Photos from the image-classification dataset "dataset-cnn" in the GitHub repository joaonishikawa/fiap_pbl_fase6. Its 2 classes are: caneca, relogio.

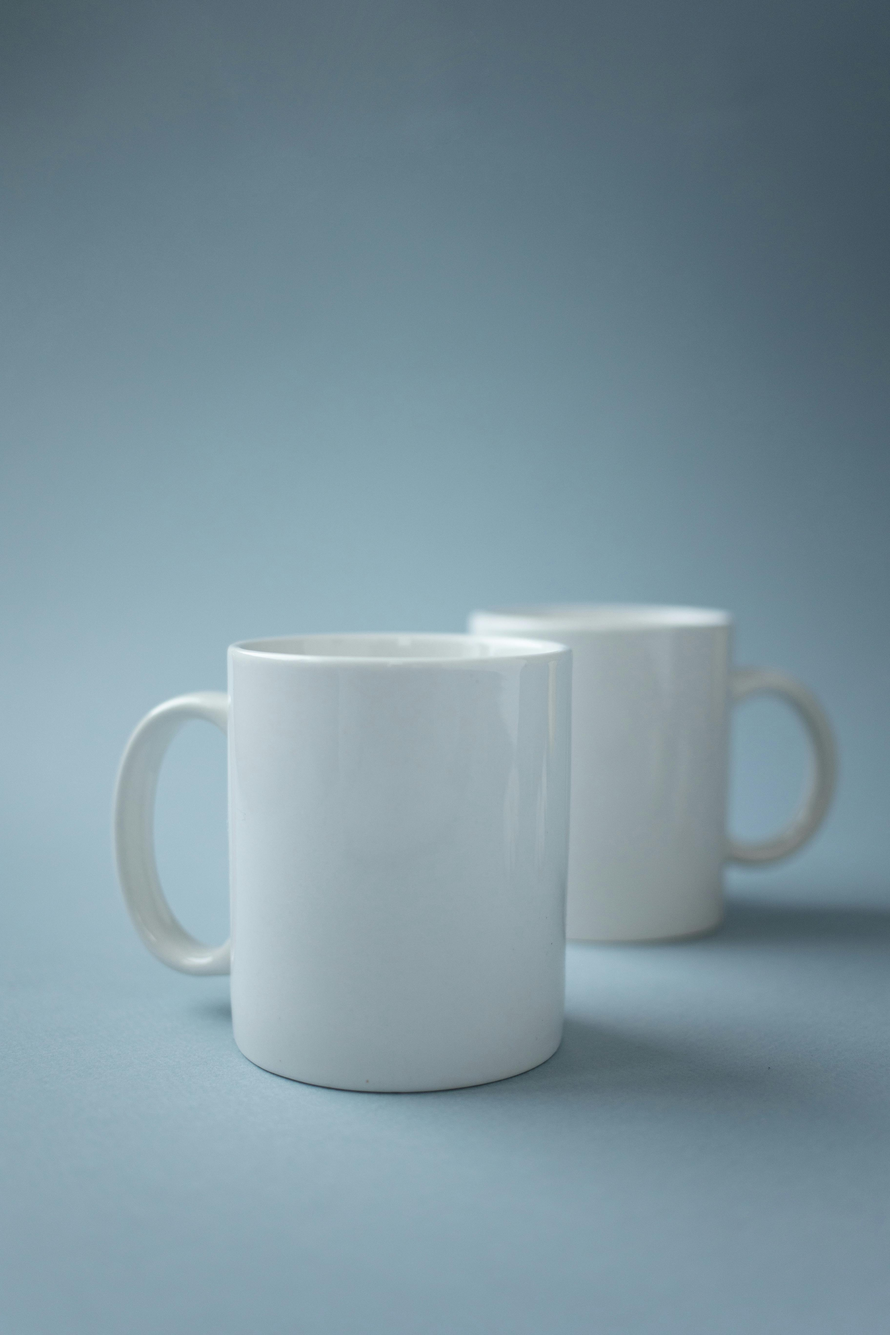
Label: caneca

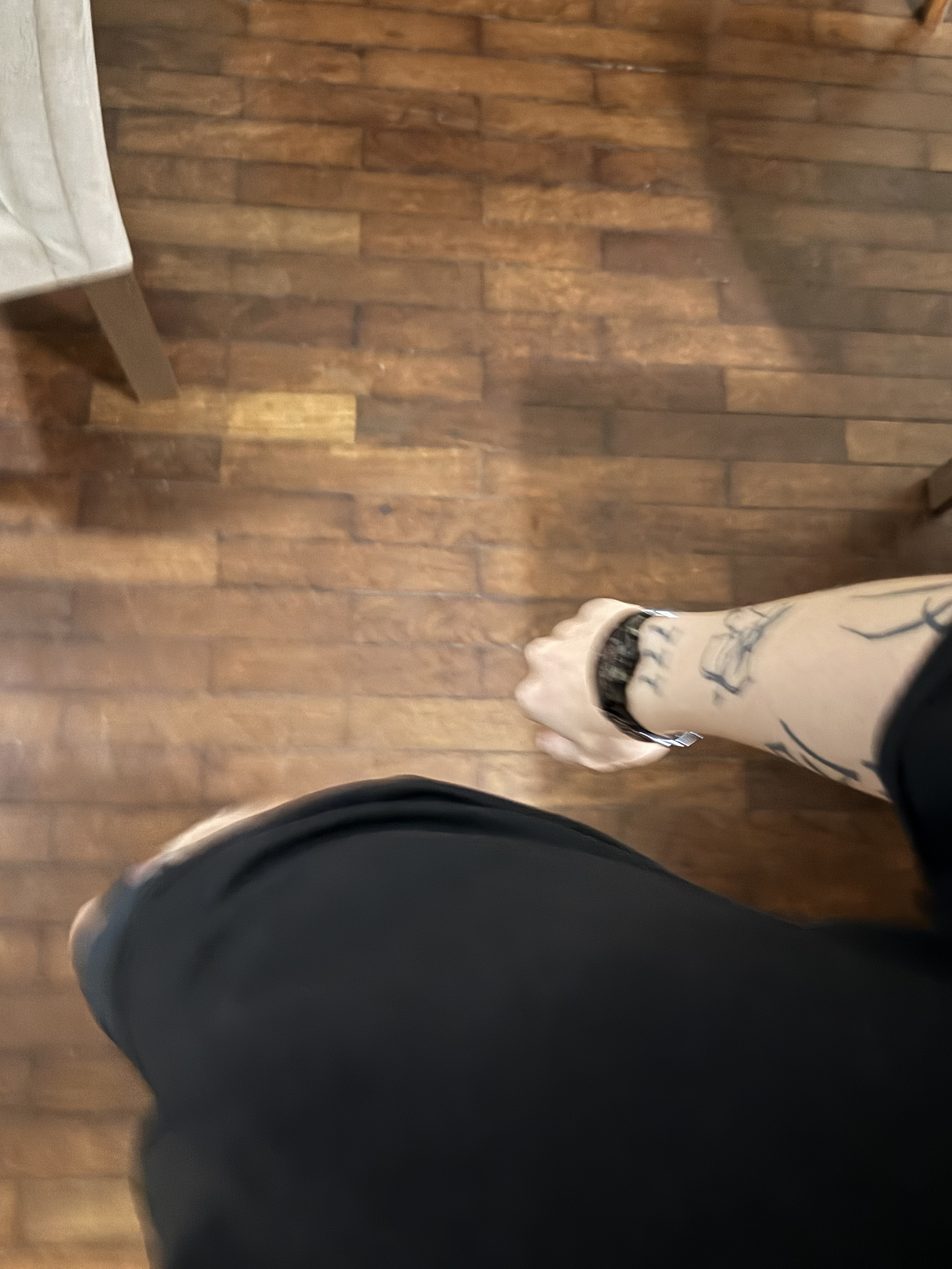
Label: relogio

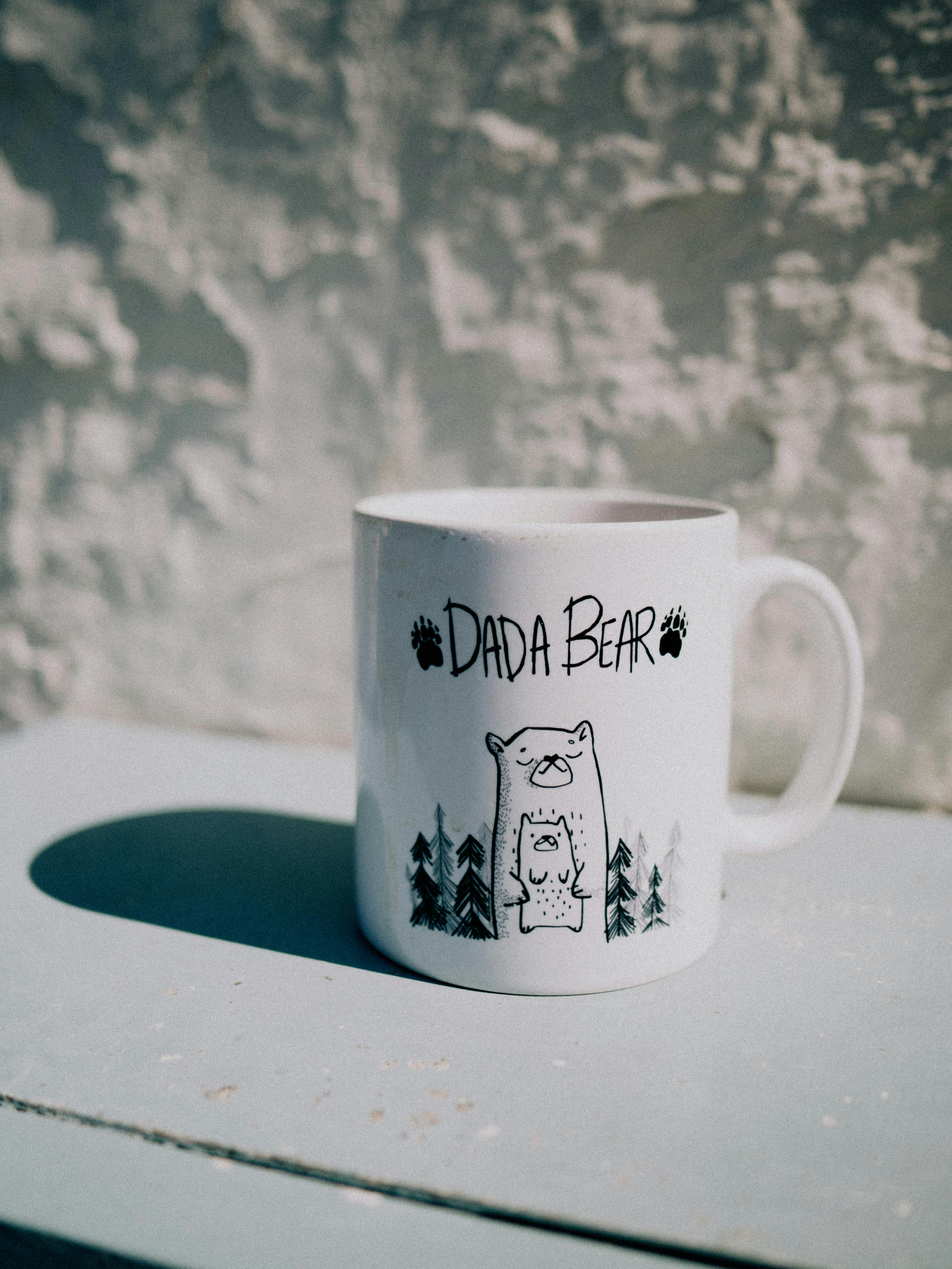
Label: caneca

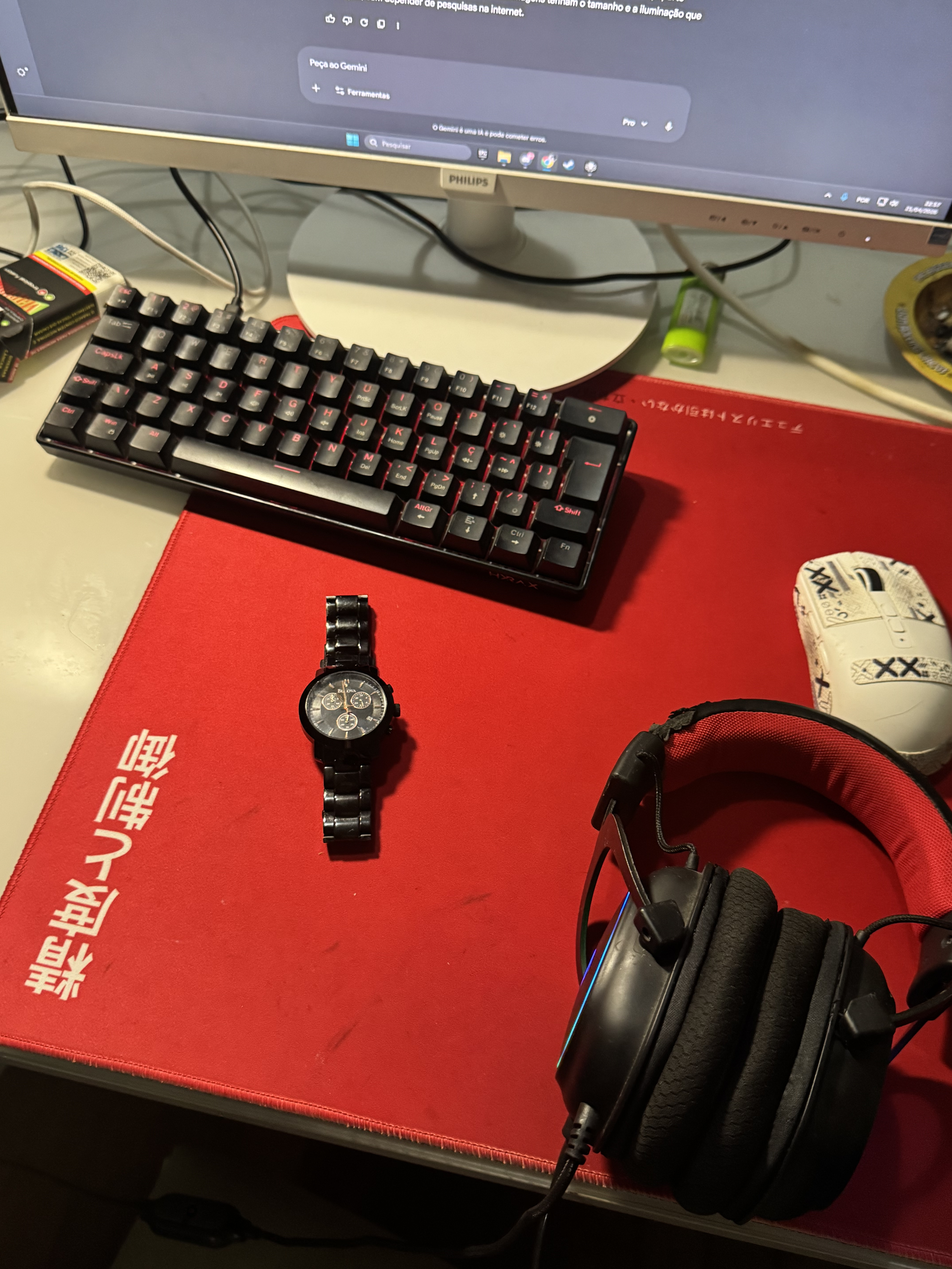
Label: relogio

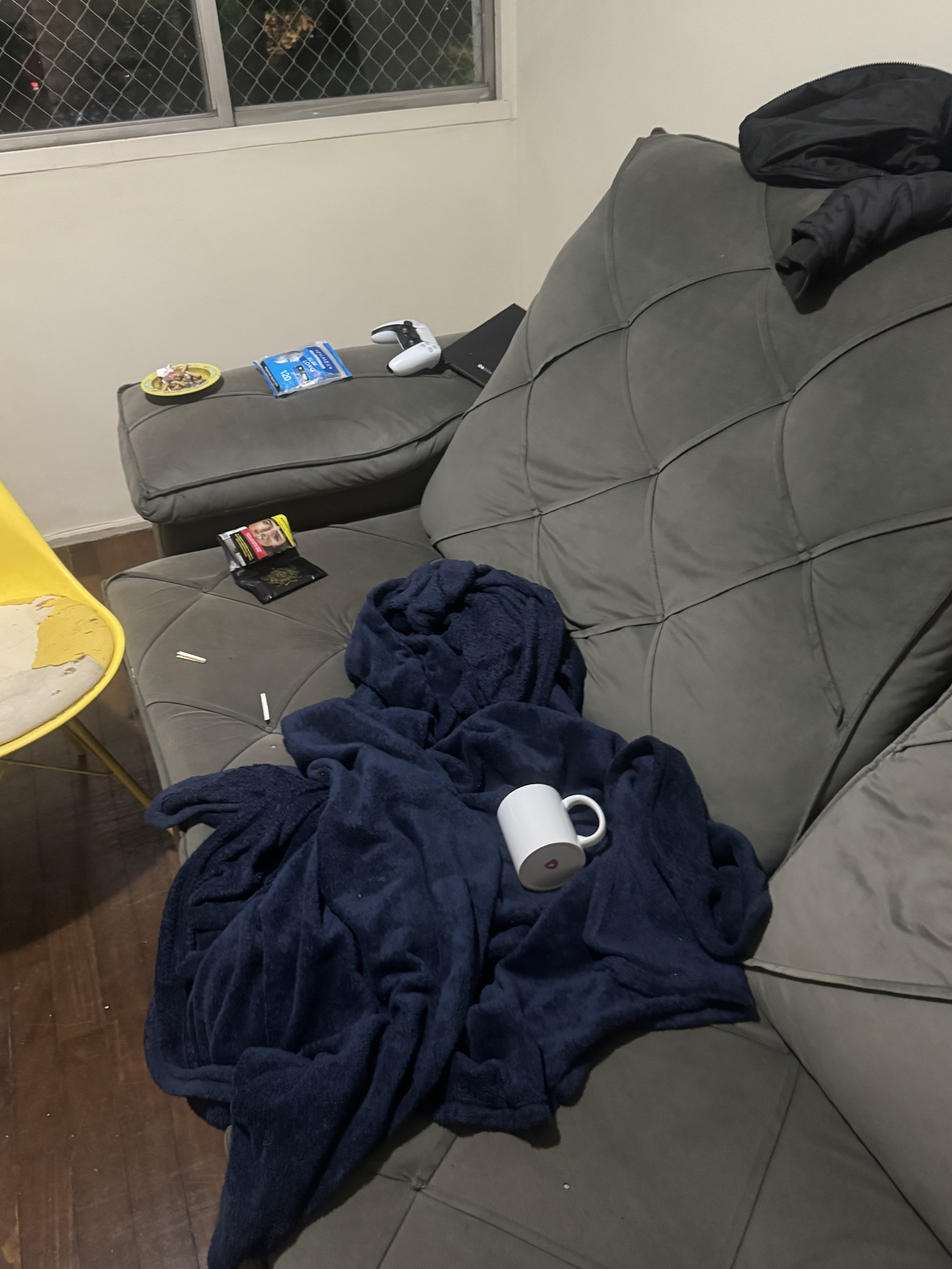
Label: caneca

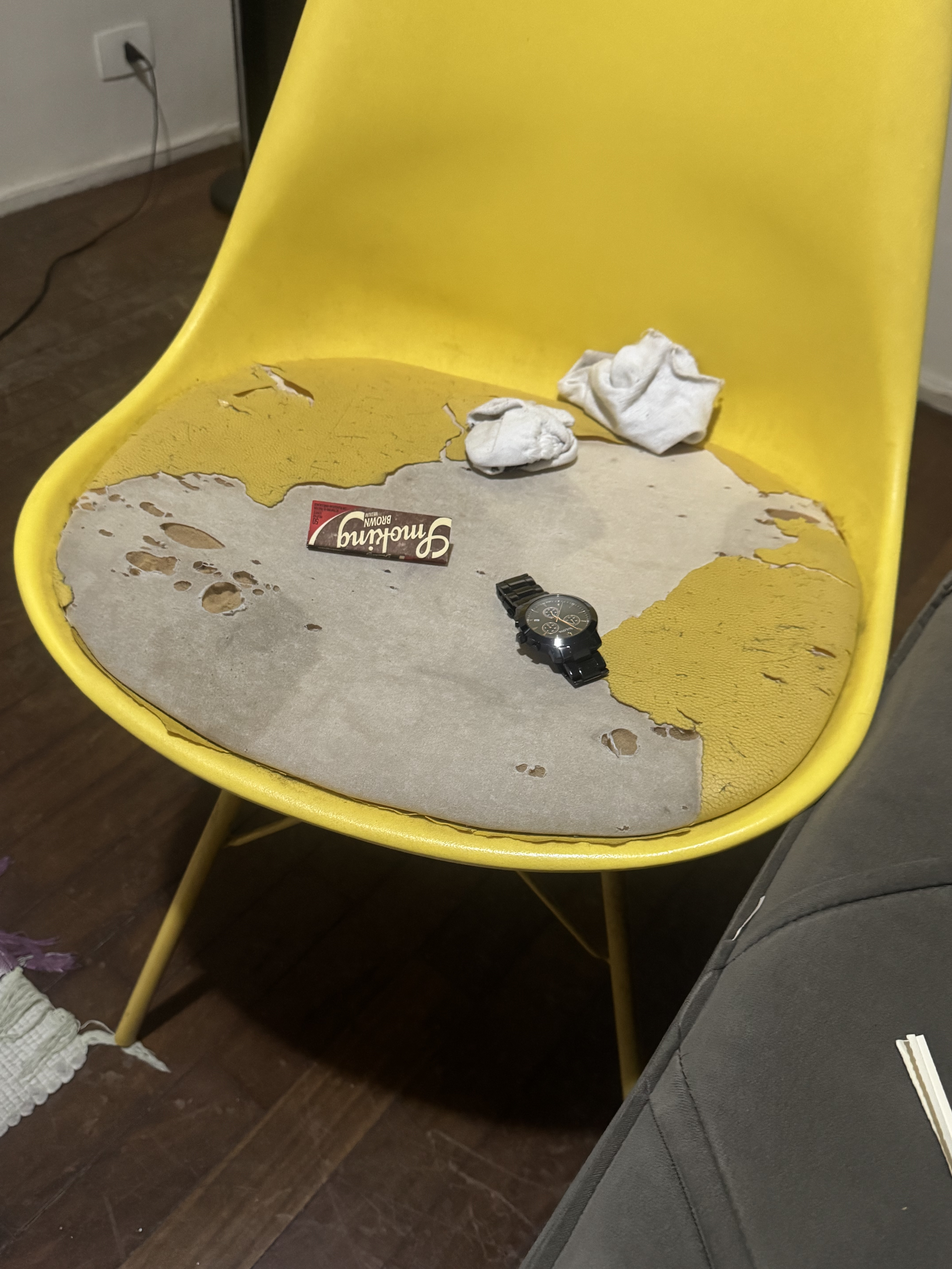
Label: relogio
